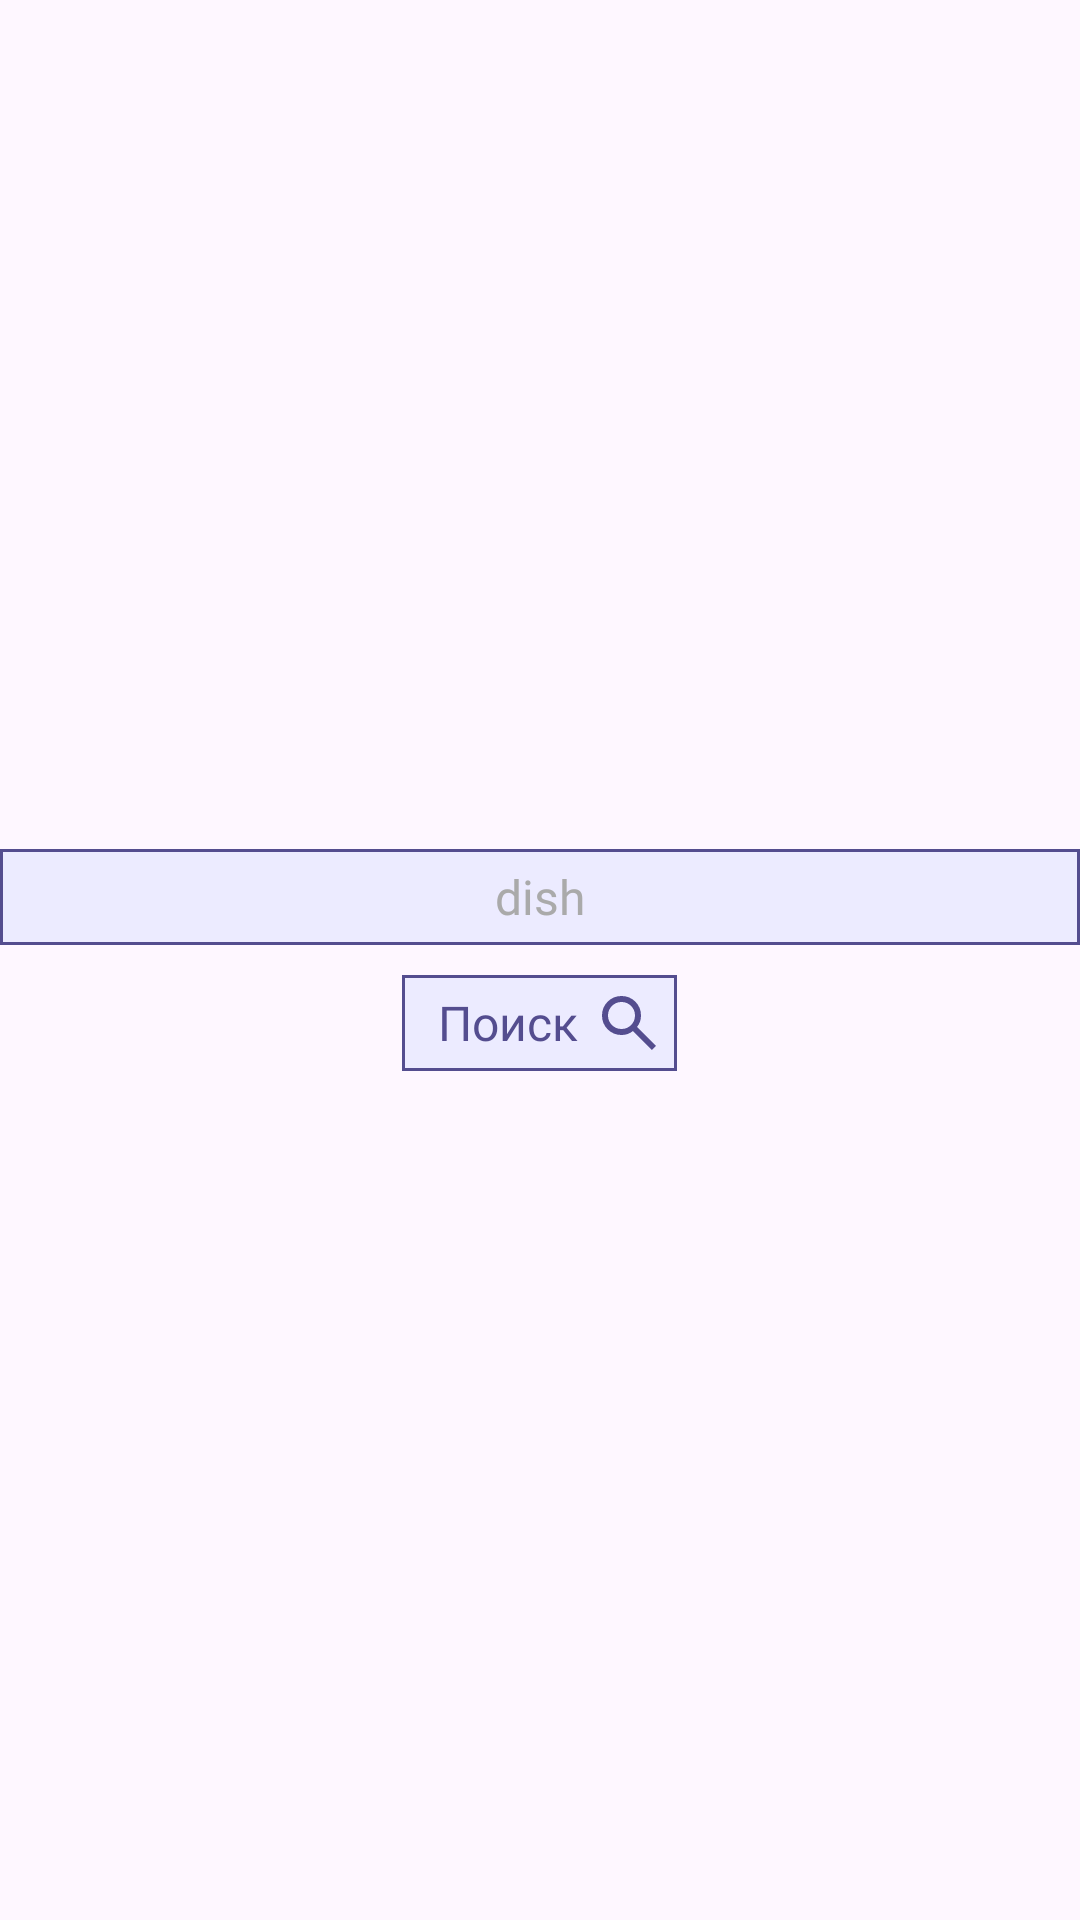

Reconstruct the res/layout file that produces this screen, plus the resources it refers to.
<!-- AndroidManifest.xml: application theme Theme.Receipeapp -->
<!-- res/layout/search_section_main.xml -->
<?xml version="1.0" encoding="utf-8"?>
<LinearLayout xmlns:android="http://schemas.android.com/apk/res/android"
    android:layout_width="match_parent"
    android:layout_height="wrap_content"
    xmlns:tools="http://schemas.android.com/tools"
    android:orientation="vertical"
    android:gravity="center"
    android:layout_marginBottom="32dp">

    <EditText
        android:id="@+id/search_dishes"
        android:layout_width="match_parent"
        android:layout_height="wrap_content"
        android:background="@drawable/popup_allergens_bg"
        android:focusable="true"
        android:focusableInTouchMode="true"
        android:fontFamily="@font/inter"
        android:hint="dish"
        android:importantForAutofill="no"
        android:inputType="text"
        android:lineHeight="19dp"
        android:minHeight="32dp"
        android:textAlignment="center"
        android:textColor="@color/main_text_color"
        android:textColorHint="@color/hint_color"
        android:textSize="16sp"
        tools:text="some dish" />

    <LinearLayout
        xmlns:android="http://schemas.android.com/apk/res/android"
        android:layout_width="wrap_content"
        android:id="@+id/search_button"
        android:layout_height="wrap_content"
        android:orientation="horizontal"
        android:gravity="center"
        android:padding="4dp"
        android:layout_marginTop="10dp"
        android:background="@drawable/popup_allergens_bg"
        android:clickable="true"
        android:focusable="true">

        <TextView
            android:id="@+id/search_text"
            android:layout_width="wrap_content"
            android:layout_height="wrap_content"
            android:text="Поиск"
            android:fontFamily="@font/inter"
            android:textSize="16sp"
            android:layout_marginStart="8dp"
            android:textColor="@color/main_text_color" />


        <ImageView
            android:id="@+id/search_icon"
            android:layout_width="24dp"
            android:layout_height="24dp"
            android:layout_marginLeft="5dp"
            android:src="@drawable/ic_main_search"
            android:contentDescription="Search Icon" />


    </LinearLayout>
</LinearLayout>
<!-- resources referenced by this layout -->
<resources>
  <color name="hint_color">#FFAAAAAA</color>
  <color name="main_text_color">#FF544D8F</color>
  <!-- drawable ic_main_search (drawable) -->
  <vector xmlns:android="http://schemas.android.com/apk/res/android"
      android:width="24dp"
      android:height="24dp"
      android:viewportWidth="24"
      android:viewportHeight="24">
    <path
        android:pathData="m19.6,21 l-6.3,-6.3A6.096,6.096 0,0 1,9.5 16c-1.817,0 -3.354,-0.63 -4.612,-1.887C3.629,12.854 3,11.317 3,9.5c0,-1.817 0.63,-3.354 1.888,-4.612C6.146,3.629 7.683,3 9.5,3c1.817,0 3.354,0.63 4.613,1.888C15.37,6.146 16,7.683 16,9.5a6.096,6.096 0,0 1,-1.3 3.8l6.3,6.3 -1.4,1.4ZM9.5,14c1.25,0 2.313,-0.438 3.188,-1.313C13.562,11.813 14,10.75 14,9.5c0,-1.25 -0.438,-2.313 -1.313,-3.188C11.813,5.438 10.75,5 9.5,5c-1.25,0 -2.313,0.438 -3.188,1.313S5,8.25 5,9.5c0,1.25 0.438,2.313 1.313,3.188C7.188,13.562 8.25,14 9.5,14Z"
        android:fillColor="@color/main_text_color"/>
  </vector>
  <!-- drawable popup_allergens_bg (drawable) -->
  <?xml version="1.0" encoding="utf-8"?>
  <shape xmlns:android="http://schemas.android.com/apk/res/android"
      android:shape="rectangle">
  
      <stroke
          android:width="1dp"
          android:color="@color/main_text_color" />
  
      <solid android:color="@color/secondary_bg_color" />
  </shape>
  <style name="Theme.Receipeapp" parent="Base.Theme.Receipeapp" />
  <color name="secondary_bg_color">#FFECEBFF</color>
  <style name="Base.Theme.Receipeapp" parent="Theme.Material3.DayNight.NoActionBar">
          
          
      </style>
</resources>
